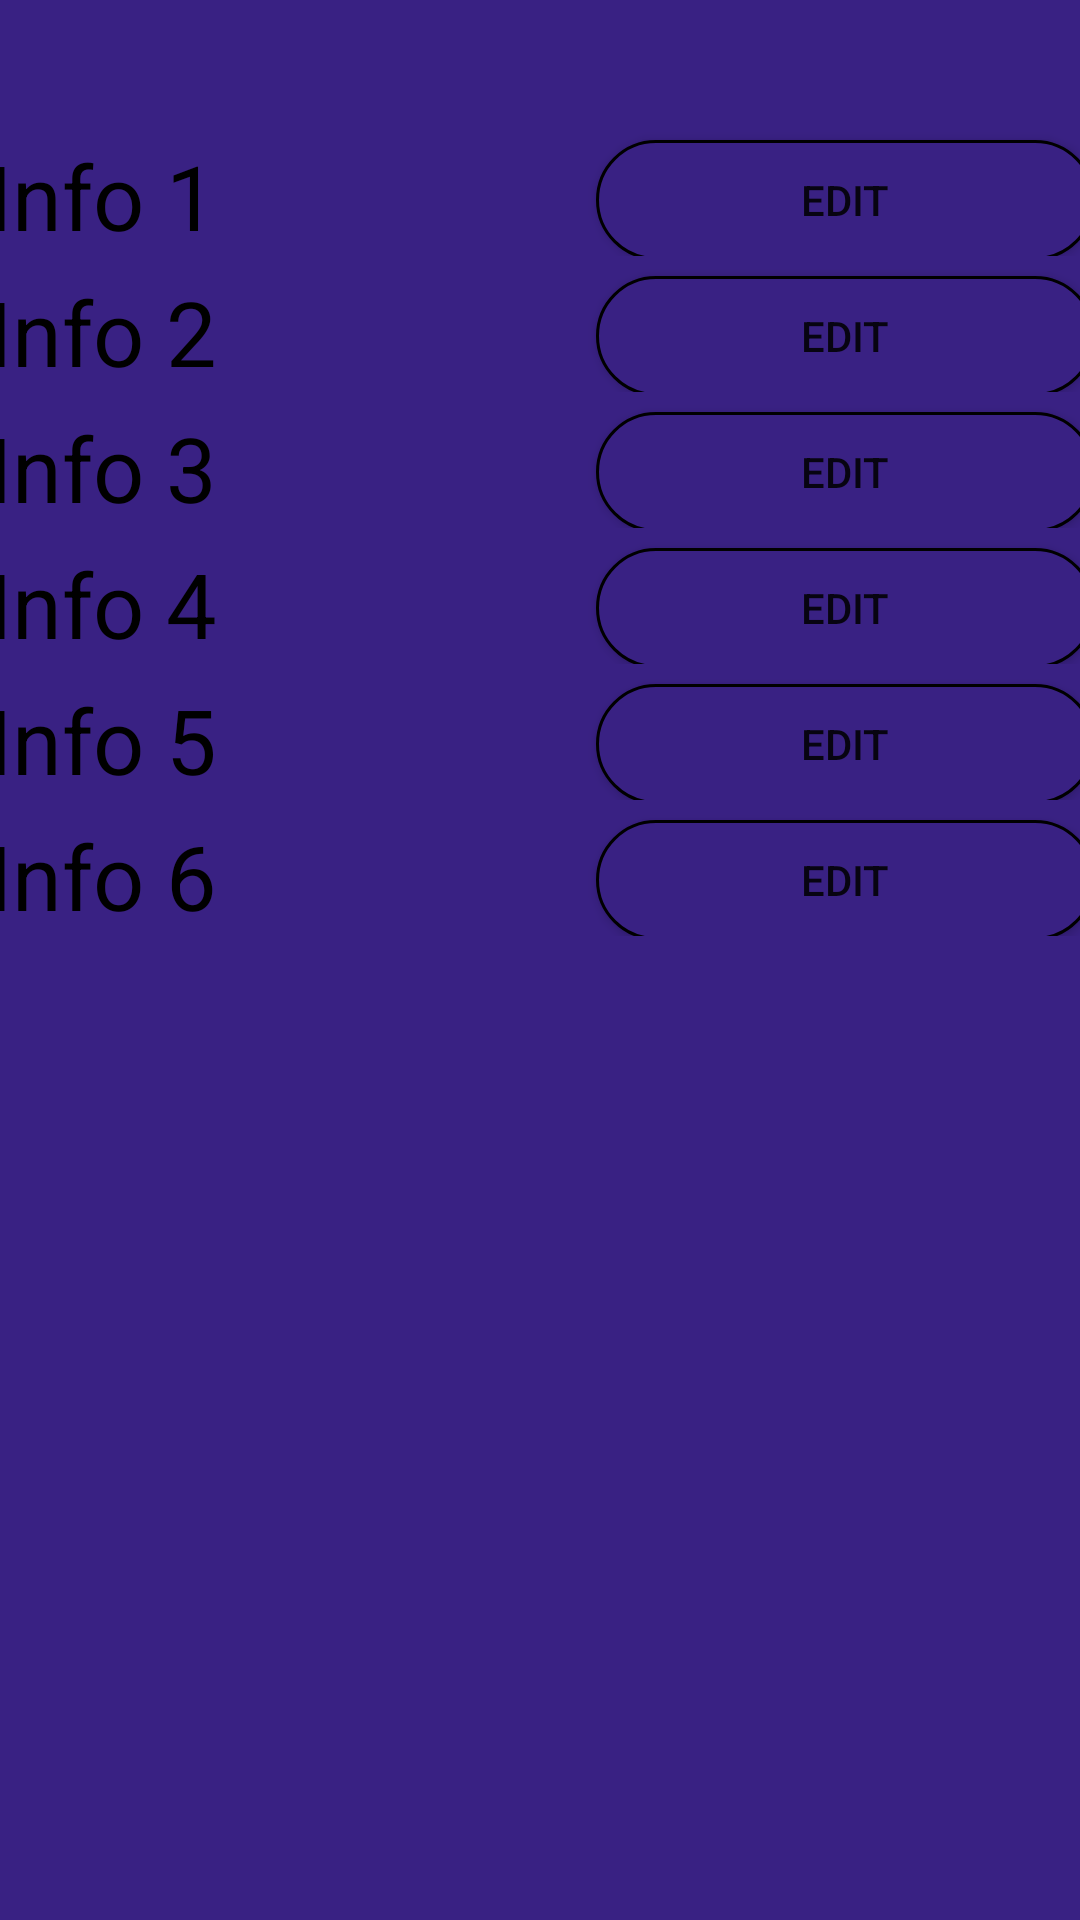

The Android layout XML behind this screen, and the referenced resources:
<!-- AndroidManifest.xml: application theme AppTheme -->
<!-- res/layout/activity_future_reminders.xml -->
<?xml version="1.0" encoding="utf-8"?>

<androidx.constraintlayout.widget.ConstraintLayout xmlns:android="http://schemas.android.com/apk/res/android"
    xmlns:app="http://schemas.android.com/apk/res-auto"
    xmlns:tools="http://schemas.android.com/tools"
    android:layout_width="match_parent"
    android:layout_height="match_parent"
    android:background="@color/background"
    android:layoutDirection="ltr"
    tools:context=".FutureReminders">

    <ScrollView
        android:layout_width="409dp"
        android:layout_height="600dp"
        app:layout_constraintBottom_toBottomOf="parent"
        app:layout_constraintEnd_toEndOf="parent"
        app:layout_constraintStart_toStartOf="parent">

        <LinearLayout
            android:layout_width="match_parent"
            android:layout_height="wrap_content"
            android:orientation="vertical">

            <LinearLayout
                android:layout_width="match_parent"
                android:layout_height="match_parent"
                android:orientation="horizontal">

                <TextView
                    android:id="@+id/textView3"
                    android:layout_width="wrap_content"
                    android:layout_height="wrap_content"
                    android:layout_marginLeft="20dp"
                    android:layout_marginTop="5dp"
                    android:layout_weight="1"
                    android:text="Info 1"
                    android:textColor="#000000"
                    android:textSize="30dp" />

                <Button
                    android:id="@+id/button10"
                    android:layout_width="40dp"
                    android:layout_height="40dp"
                    android:layout_marginRight="20dp"
                    android:layout_weight="1"
                    android:background="@drawable/main_edit_button_raunding"
                    android:text="Edit" />
            </LinearLayout>

            <LinearLayout
                android:layout_width="match_parent"
                android:layout_height="match_parent"
                android:orientation="horizontal">

                <TextView
                    android:id="@+id/textView4"
                    android:layout_width="wrap_content"
                    android:layout_height="wrap_content"
                    android:layout_marginLeft="20dp"
                    android:layout_marginTop="5dp"
                    android:layout_weight="1"
                    android:text="Info 2"
                    android:textColor="#000000"
                    android:textSize="30dp" />

                <Button
                    android:id="@+id/button11"
                    android:layout_width="40dp"
                    android:layout_height="40dp"
                    android:layout_marginRight="20dp"
                    android:layout_weight="1"
                    android:background="@drawable/main_edit_button_raunding"
                    android:text="Edit" />
            </LinearLayout>

            <LinearLayout
                android:layout_width="match_parent"
                android:layout_height="match_parent"
                android:orientation="horizontal">

                <TextView
                    android:id="@+id/textView5"
                    android:layout_width="wrap_content"
                    android:layout_height="wrap_content"
                    android:layout_marginLeft="20dp"
                    android:layout_marginTop="5dp"
                    android:layout_weight="1"
                    android:text="Info 3"
                    android:textColor="#000000"
                    android:textSize="30dp" />

                <Button
                    android:id="@+id/button12"
                    android:layout_width="40dp"
                    android:layout_height="40dp"
                    android:layout_marginRight="20dp"
                    android:layout_weight="1"
                    android:background="@drawable/main_edit_button_raunding"
                    android:text="Edit" />
            </LinearLayout>

            <LinearLayout
                android:layout_width="match_parent"
                android:layout_height="match_parent"
                android:orientation="horizontal">

                <TextView
                    android:id="@+id/textView6"
                    android:layout_width="wrap_content"
                    android:layout_height="wrap_content"
                    android:layout_marginLeft="20dp"
                    android:layout_marginTop="5dp"
                    android:layout_weight="1"
                    android:text="Info 4"
                    android:textSize="30dp"
                    android:textColor="#000000"
                    tools:ignore="DuplicateIds" />

                <Button
                    android:id="@+id/button13"
                    android:layout_width="40dp"
                    android:layout_height="40dp"
                    android:layout_marginRight="20dp"
                    android:layout_weight="1"
                    android:background="@drawable/main_edit_button_raunding"
                    android:text="Edit" />
            </LinearLayout>

            <LinearLayout
                android:layout_width="match_parent"
                android:layout_height="match_parent"
                android:orientation="horizontal">

                <TextView
                    android:id="@+id/textView7"
                    android:layout_width="wrap_content"
                    android:layout_height="wrap_content"
                    android:layout_marginLeft="20dp"
                    android:layout_marginTop="5dp"
                    android:layout_weight="1"
                    android:text="Info 5"
                    android:textColor="#000000"
                    android:textSize="30dp" />

                <Button
                    android:id="@+id/button14"
                    android:layout_width="40dp"
                    android:layout_height="40dp"
                    android:layout_marginRight="20dp"
                    android:layout_weight="1"
                    android:background="@drawable/main_edit_button_raunding"
                    android:text="Edit" />

            </LinearLayout>

            <LinearLayout
                android:layout_width="match_parent"
                android:layout_height="match_parent"
                android:orientation="horizontal">

                <TextView
                    android:id="@+id/textView8"
                    android:layout_width="wrap_content"
                    android:layout_height="wrap_content"
                    android:layout_marginLeft="20dp"
                    android:layout_marginTop="5dp"
                    android:layout_weight="1"
                    android:text="Info 6"
                    android:textColor="#000000"
                    android:textSize="30dp" />

                <Button
                    android:id="@+id/button15"
                    android:layout_width="40dp"
                    android:layout_height="40dp"
                    android:layout_marginRight="20dp"
                    android:layout_weight="1"
                    android:background="@drawable/main_edit_button_raunding"
                    android:text="Edit" />
            </LinearLayout>
        </LinearLayout>
    </ScrollView>
</androidx.constraintlayout.widget.ConstraintLayout>
<!-- resources referenced by this layout -->
<resources>
  <color name="background">#392183</color>
  <!-- drawable main_edit_button_raunding (drawable) -->
  <?xml version="1.0" encoding="utf-8"?>
  
  <shape xmlns:android="http://schemas.android.com/apk/res/android">
      <solid android:color="#392183" />
      <corners android:radius="150dp" />
      <stroke
          android:color="#000000"
          android:width="1dp" />
  </shape>
  <style name="AppTheme" parent="Theme.AppCompat.Light.NoActionBar">
          
          <item name="colorPrimaryDark">@color/colorPrimaryDark</item>
          <item name="colorAccent">@color/colorAccent</item>
      </style>
  <color name="colorPrimaryDark">#000000</color>
  <color name="colorAccent">#03DAC5</color>
</resources>
